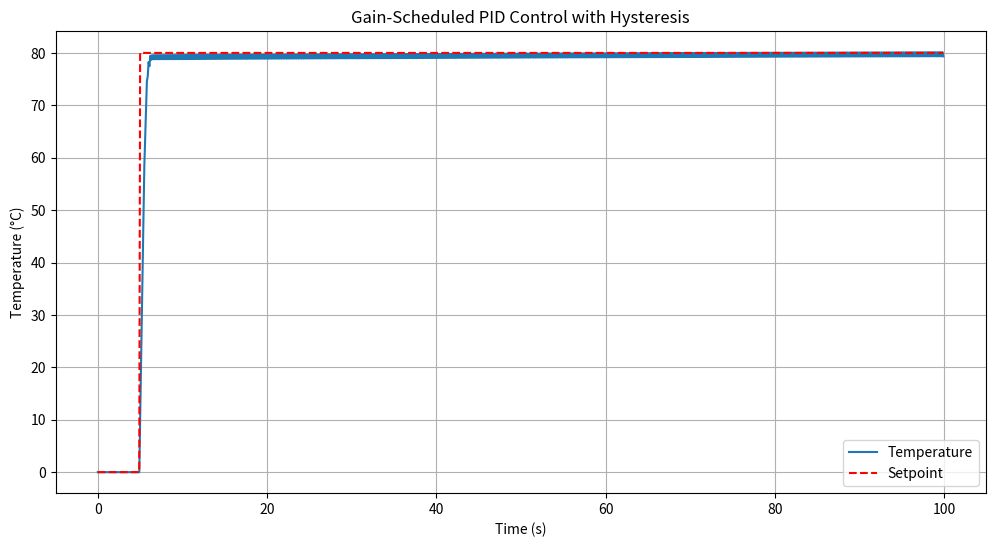

This figure's Python source:
import numpy as np
import matplotlib.pyplot as plt

class PIDController:
    def __init__(self, Kp, Ki, Kd, output_limits=(None, None)):
        self.Kp = Kp
        self.Ki = Ki
        self.Kd = Kd
        self.prev_error = 0
        self.integral = 0
        self.output_min, self.output_max = output_limits
        
    def compute(self, setpoint, pv, dt):
        error = setpoint - pv
        
        # Proportional term
        P = self.Kp * error
        
        # Integral term with anti-windup
        self.integral += error * dt
        I = self.Ki * self.integral
        
        # Derivative term with filtering
        derivative = (error - self.prev_error) / dt
        D = self.Kd * derivative
        
        # Compute output
        output = P + I + D
        
        # Apply output limits and anti-windup
        if self.output_min is not None and self.output_max is not None:
            output = np.clip(output, self.output_min, self.output_max)
            if output != P + I + D:  # If saturated
                self.integral -= error * dt  # Anti-windup
                
        self.prev_error = error
        return output

class GainScheduledPID:
    def __init__(self, pid_params, output_limits=(None, None)):
        """
        pid_params: List of (condition_function, Kp, Ki, Kd) tuples
        output_limits: Tuple of (min, max) output constraints
        """
        self.pid_params = pid_params
        self.output_limits = output_limits
        # Initialize with first set of parameters
        self.current_pid = PIDController(*pid_params[0][1:], output_limits)
        self.current_condition = pid_params[0][0]
        
    def compute(self, setpoint, pv, dt):
        # Find appropriate parameters
        for condition, Kp, Ki, Kd in self.pid_params:
            if condition(setpoint, pv):
                # Only update if condition changed (saves computation)
                if condition != self.current_condition:
                    self.current_pid.Kp = Kp
                    self.current_pid.Ki = Ki
                    self.current_pid.Kd = Kd
                    self.current_condition = condition
                break
                
        return self.current_pid.compute(setpoint, pv, dt)

# Example Usage with Hysteresis
def low_temp_condition(setpoint, pv):
    return pv < 45  # Switch to low gains below 45°C

def high_temp_condition(setpoint, pv):
    return pv >= 55  # Switch to high gains above 55°C (hysteresis band)

pid_params = [
    (low_temp_condition, 30, 0.5, 5),   # Aggressive at low temps
    (high_temp_condition, 15, 0.2, 1)   # Conservative at high temps
]

# Simulation parameters
dt = 0.1
total_time = 100
time = np.arange(0, total_time, dt)
temp = np.zeros_like(time)
setpoint = np.zeros_like(time)
setpoint[50:] = 80  # Step change at t=5s

# System model (simple first-order with nonlinearity)
def system_update(control, current_temp, dt):
    # System becomes less responsive at higher temps
    efficiency = 1.0 if current_temp < 50 else 0.6
    return current_temp + efficiency * control * dt - 0.1 * current_temp * dt

# Create controller
scheduled_pid = GainScheduledPID(pid_params, output_limits=(0, 100))

# Run simulation
for i in range(1, len(time)):
    control = scheduled_pid.compute(setpoint[i], temp[i-1], dt)
    temp[i] = system_update(control, temp[i-1], dt)

# Plot results
plt.figure(figsize=(12, 6))
plt.plot(time, temp, label='Temperature')
plt.plot(time, setpoint, 'r--', label='Setpoint')
plt.xlabel('Time (s)')
plt.ylabel('Temperature (°C)')
plt.title('Gain-Scheduled PID Control with Hysteresis')
plt.legend()
plt.grid(True)
plt.show()